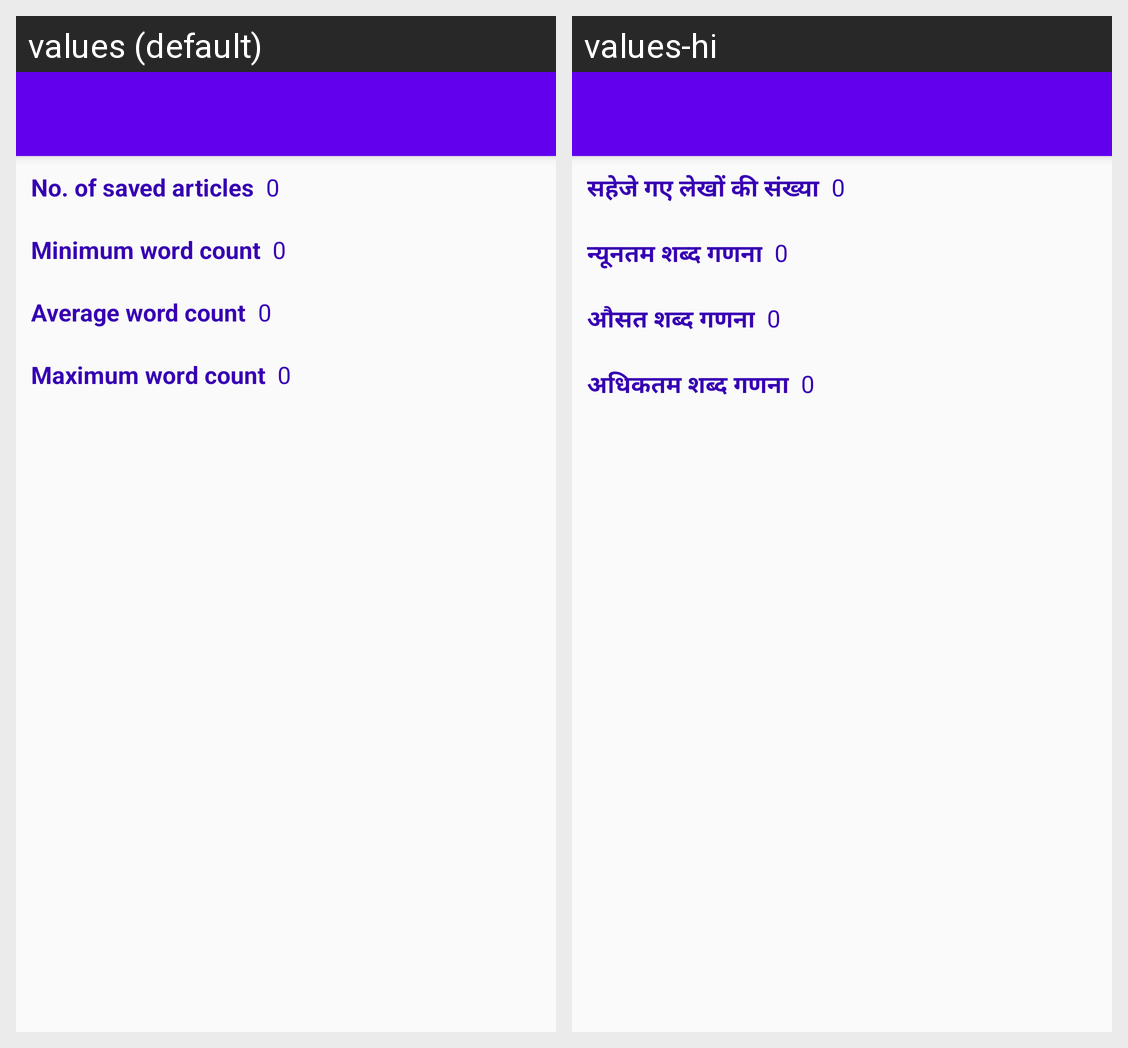

Strings drawn on this Android screen and how each of the app's shown locales translates them:
Android screen res/layout/cbc_activity_stats.xml rendered under 2 locales, left to right: values (default), values-hi. Device: Nexus 5 (rendered at 1080×1920; each locale shown at half size, 540×960, under a caption strip naming it); theme AppTheme.
Strings drawn on this screen, with the default value and each locale's value (text and hints the layout hard-codes, and strings that could not be matched under every locale, appear in the picture but are not listed):

cbc_no_saved_articles
  values: No. of saved articles
  values-hi: सहेजे गए लेखों की संख्या

cbc_min_count
  values: Minimum word count
  values-hi: न्यूनतम शब्द गणना

cbc_avg_count
  values: Average word count
  values-hi: औसत शब्द गणना

cbc_max_count
  values: Maximum word count
  values-hi: अधिकतम शब्द गणना
